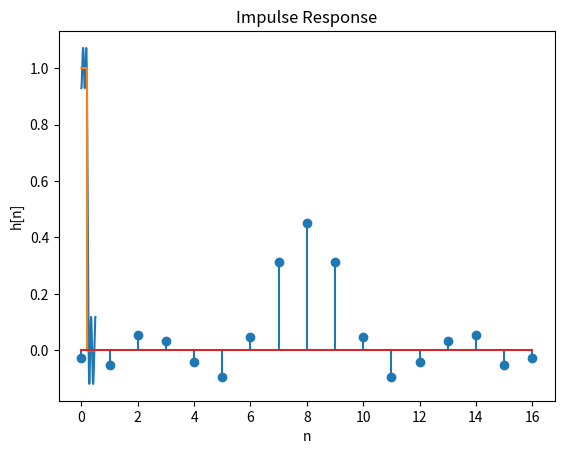

Source code (Python):
# fix version

import numpy as np
from math import (
    cos, pi, e
)
import matplotlib.pyplot as plt

filter_length = 17
sampling_frequency = 6000

# Normalize 0 ~ 6000 to 0 ~ 1
# => but is to be 0 ~ 0.5
pass_band = [0, 1200/sampling_frequency]
transition_band = [1200/sampling_frequency, 1500/sampling_frequency]
stop_band = [1500/sampling_frequency, 0.5]

pass_wf = 1
stop_wf = 0.6

delta = 0.0001

def H_d(x: float):
    if pass_band[0] <= x <= pass_band[1]:
        return 1
    else:
        return 0

def weight(x: float):
    if pass_band[0] <= x <= pass_band[1]:
        return pass_wf
    elif stop_band[0] <= x <= stop_band[1]:
        return stop_wf
    else:
        return 0

def R_F(F: float, S_m: np.ndarray):
    ans = 0
    for n in range(int((filter_length - 1) / 2) + 1):
        ans += S_m[n] * cos(2 * pi * n * F)
    return ans

def err(F: float, S_m: np.ndarray):
    return (R_F(F, S_m) - H_d(F)) * weight(F)

def generate_random_array(n: int, start1: float, end1: float, start2: float, end2: float) -> np.ndarray:
    unique_values = set()
    while len(unique_values) < n:
        
        new_value1 = np.round(np.random.uniform(start1, end1), 2)
        if new_value1 not in unique_values:
            unique_values.add(new_value1)

        if len(unique_values) < n:
            new_value2 = np.round(np.random.uniform(start2, end2), 2)
            if new_value2 not in unique_values:
                unique_values.add(new_value2)

    combined_array = np.array(list(unique_values))
    combined_array.sort()

    return combined_array

def MinimaxLowpassFIRfilter():
    
    # step 1
    k = int((filter_length - 1) / 2)
    extreme_point_num = k + 2
    fn = generate_random_array(k + 2, pass_band[0], pass_band[1], stop_band[0], stop_band[1])
    
    print("passband:", pass_band)
    print("stopband:", stop_band)
    print("transition band:", transition_band)
    print("fn:", fn)
    print("======== Start Iteration ========")

    # iteration
    A_m = np.zeros((k + 2, k + 2))
    S_m = np.zeros((k + 1, 1))
    
    e_list = [0, 1e9]

    iteration_count = 0
    
    current_max_error = 1e9
    
    while True:
        iteration_count += 1
        print(f"Iteration: {iteration_count}")

        # step 2
        for m in range(k + 2):
            for n in range(k + 1):
                A_m[m][n] = cos(2 * pi * fn[m] * n)
            
            # for loop n the last k
            A_m[m][-1] = (-1) ** m / weight(fn[m])

        H_m = []
        for i in range(k + 2):
            H_m.append(H_d(fn[i]))

        H_m = np.array(H_m)
        S_m = np.matmul(np.linalg.inv(A_m), H_m)
        
        # step 3 and 4
        new_extreme = []
        max_error = -1
        previous_error = None
        current_error = None
        for i in range(int(0.5 / delta) + 2):
            if i == 0:
                continue
            if i == 1:
                previous_error = 0
                current_error = err(0 * delta, S_m)
            if i == int(0.5 / delta) + 1:
                frequency = 0
            else:
                frequency = err(i * delta, S_m)

            if (
                current_error - frequency > 0 and current_error - previous_error > 0 or
                current_error - frequency < 0 and current_error - previous_error < 0
            ):
                new_extreme.append((i - 1) * delta)
                if max_error < abs(current_error):
                    max_error = abs(current_error)

            previous_error = current_error
            current_error = frequency

        # Show (c) the maximal error for each iteration
        print(f"Maximal error: {max_error}")

        # step 5
        if 0 <= current_max_error - max_error <= delta:
            # case b
            break
        
        # case a
        current_max_error = max_error
        fn = new_extreme[: k + 2]

    # step 6
    h = []
    for i in range(filter_length):
        if i < k:
            h.append(S_m[k-i]/2)
        elif i == k:
            h.append(S_m[0])
        else:
            h.append(S_m[i-k]/2)
    
    # Show (a) the frequency response
    frequency_response = []
    for i in range(int(0.5 / delta) + 1):
        frequency_response.append(R_F(i * delta, S_m))

    plt.plot([i * delta for i in range(int(0.5 / delta) + 1)], frequency_response)
    plt.plot([i * delta for i in range(int(0.5 / delta) + 1)], [H_d(i * delta) for i in range(int(0.5 / delta) + 1)])
    plt.xlabel("Frequency")
    plt.ylabel("Amplitude")
    plt.title("Frequency Response")
    plt.show()

    # Show (b) the impulse response h[n]
    plt.stem([i for i in range(filter_length)], h)
    plt.xlabel("n")
    plt.ylabel("h[n]")
    plt.title("Impulse Response")
    plt.show()
    
if __name__ == "__main__":
    MinimaxLowpassFIRfilter()